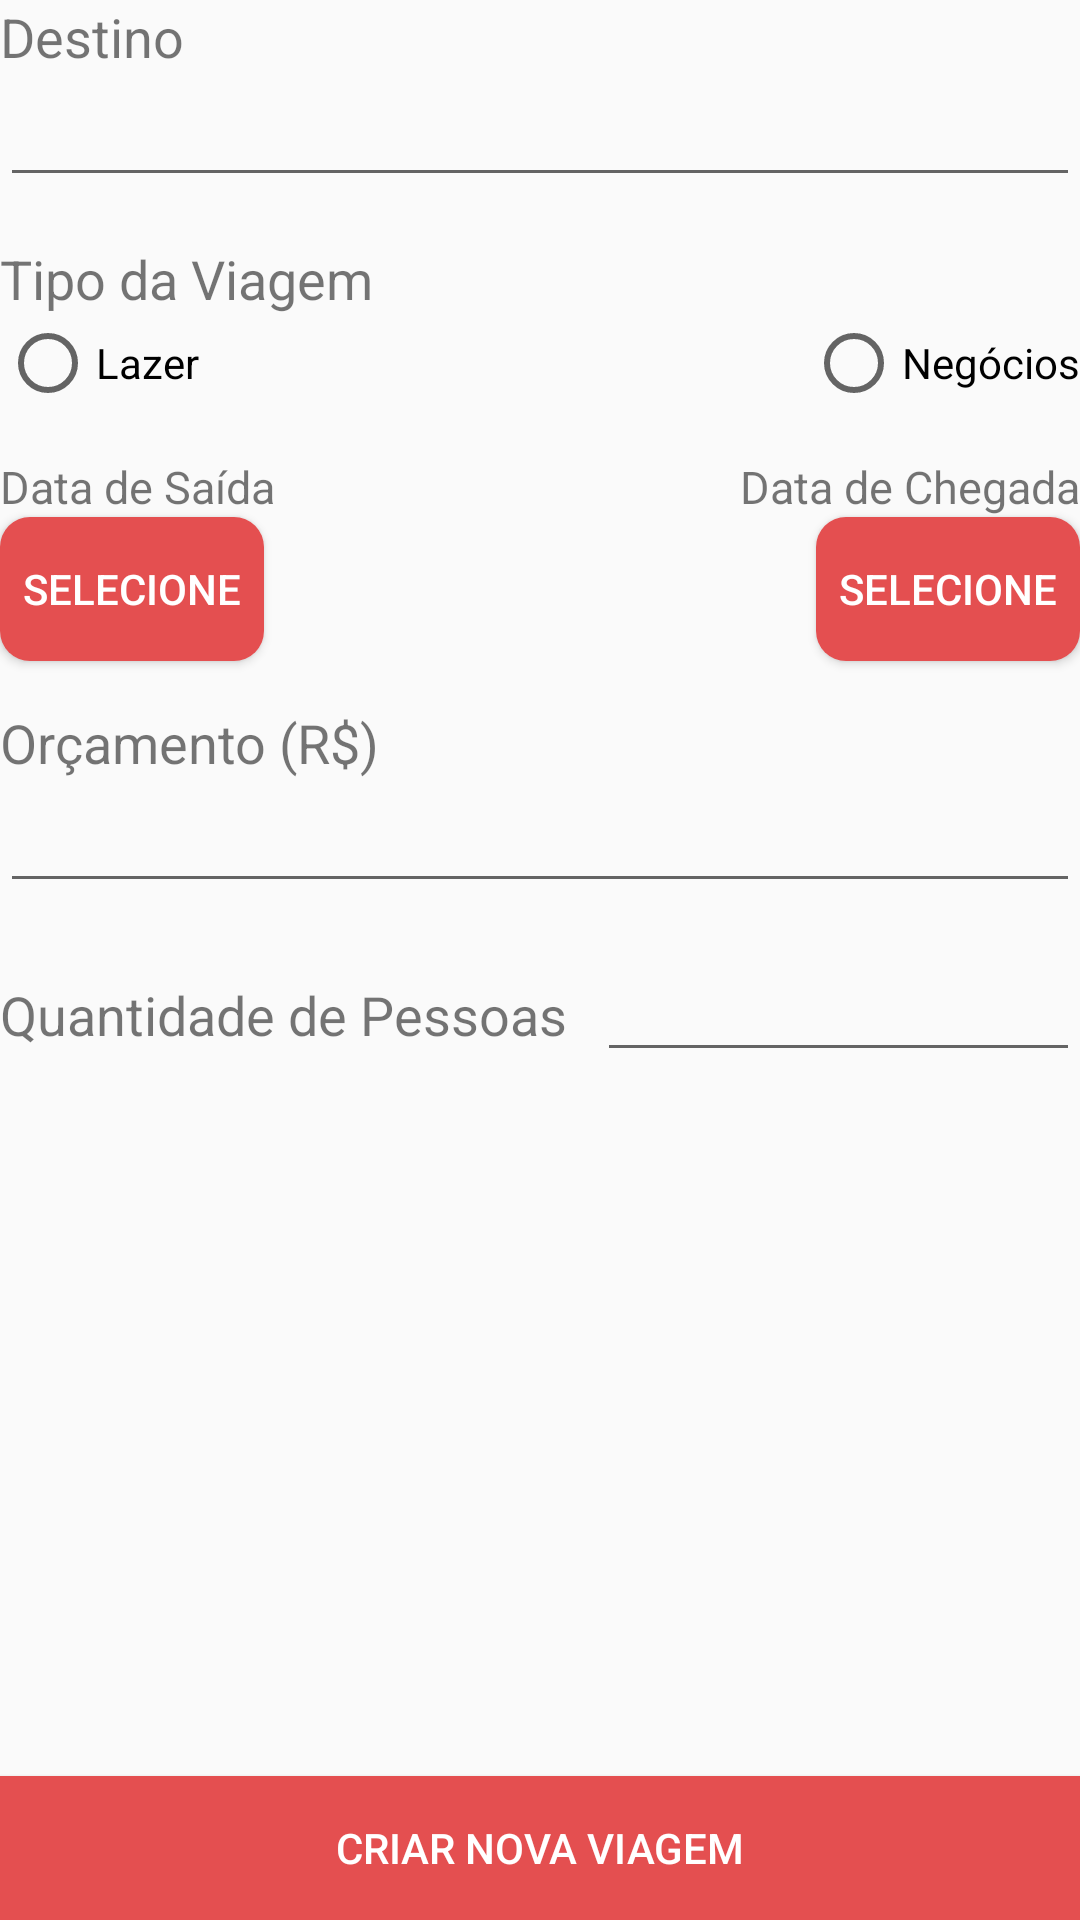

This screen was rendered from an Android layout file. Write that file and the resources it references.
<!-- AndroidManifest.xml: application theme AppTheme -->
<!-- res/layout/activity_new_trip.xml -->
<?xml version="1.0" encoding="utf-8"?>
<RelativeLayout xmlns:android="http://schemas.android.com/apk/res/android"
    android:layout_width="match_parent"
    android:layout_height="match_parent"
    android:layout_marginEnd="5dp"
    android:layout_marginStart="5dp"
    android:layout_marginTop="10dp">

    <TextView
        android:id="@+id/txt_destination"
        android:layout_width="match_parent"
        android:layout_height="wrap_content"
        android:textSize="18sp"
        android:text="Destino" />

    <EditText
        android:id="@+id/editTxt_destination"
        android:layout_width="match_parent"
        android:layout_height="wrap_content"
        android:layout_below="@+id/txt_destination"
        android:inputType="text" />

    <TextView
        android:id="@+id/txt_tripType"
        android:layout_width="match_parent"
        android:layout_height="wrap_content"
        android:layout_below="@+id/editTxt_destination"
        android:layout_marginTop="15dp"
        android:textSize="18sp"

        android:text="Tipo da Viagem" />

    <RadioGroup
        android:id="@+id/radioGroup_tripType"
        android:layout_width="match_parent"
        android:layout_height="wrap_content"
        android:layout_below="@+id/txt_tripType"
        android:orientation="horizontal"
        >
        <RadioButton
            android:layout_width="wrap_content"
            android:layout_height="wrap_content"
            android:layout_weight="1"
            android:text="Lazer" />

        <RadioButton
            android:layout_width="wrap_content"
            android:layout_height="wrap_content"
            android:text="Negócios" />
    </RadioGroup>

    <TextView
        android:id="@+id/txt_departure"
        android:layout_width="wrap_content"
        android:layout_height="wrap_content"
        android:layout_marginTop="15dp"
        android:layout_below="@+id/radioGroup_tripType"
        android:textSize="15sp"
        android:text="Data de Saída" />

    <TextView
        android:id="@+id/txt_arrival"
        android:layout_width="wrap_content"
        android:layout_height="wrap_content"
        android:layout_marginTop="15dp"
        android:layout_alignParentEnd="true"
        android:layout_below="@+id/radioGroup_tripType"
        android:textSize="15sp"
        android:text="Data de Chegada" />

    <Button
        android:id="@+id/btn_arrival"
        android:layout_width="wrap_content"
        android:layout_height="wrap_content"
        android:layout_below="@+id/txt_arrival"
        android:layout_alignEnd="@+id/txt_arrival"
        android:onClick="showArrivalDateDialog"
        android:textColor="@color/colorPrimary"
        android:background="@drawable/datepicker_shape"
        android:text="Selecione"/>

    <Button
        android:id="@+id/btn_departure"
        android:layout_width="wrap_content"
        android:layout_height="wrap_content"
        android:textColor="@color/colorPrimary"
        android:background="@drawable/datepicker_shape"
        android:layout_below="@+id/txt_departure"
        android:onClick="showDepartureDateDialog"
        android:text="Selecione"/>

    <TextView
        android:id="@+id/txt_budget"
        android:layout_width="match_parent"
        android:layout_height="wrap_content"
        android:layout_marginTop="15dp"
        android:textSize="18sp"
        android:layout_below="@+id/btn_arrival"
        android:text="Orçamento (R$)" />

    <EditText
        android:id="@+id/editTxt_budget"
        android:layout_width="match_parent"
        android:layout_height="wrap_content"
        android:layout_below="@+id/txt_budget"
        android:inputType="number" />

<LinearLayout
    android:layout_width="match_parent"
    android:layout_height="wrap_content"
    android:layout_below="@+id/editTxt_budget"
    android:orientation="horizontal"
    >
    <TextView
        android:id="@+id/txt_amount_people"
        android:layout_width="wrap_content"
        android:layout_height="wrap_content"
        android:layout_marginTop="15dp"
        android:textSize="18dp"
        android:text="Quantidade de Pessoas" />

    <EditText
        android:id="@+id/editTxt_people_amount"
        android:layout_width="0dp"
        android:layout_height="wrap_content"
        android:layout_marginStart="10dp"
        android:layout_marginTop="15dp"
        android:textAlignment="center"
        android:inputType="number"
        android:layout_weight="1" />

</LinearLayout>

    <Button
        android:id="@+id/btn_new_travel_confirm"
        android:layout_width="match_parent"
        android:layout_height="wrap_content"
        android:layout_alignParentBottom="true"
        android:textColor="#FFFFFF"
        android:text="Criar Nova Viagem"
        android:background="@color/colorAccent"
        />
</RelativeLayout>
<!-- resources referenced by this layout -->
<resources>
  <color name="colorAccent">#e44f50</color>
  <color name="colorPrimary">#FFFFFF</color>
  <!-- drawable datepicker_shape (drawable) -->
  <?xml version="1.0" encoding="UTF-8"?>
  <shape xmlns:android="http://schemas.android.com/apk/res/android">
      <solid android:color="@color/colorAccent"/>
      <corners
          android:topRightRadius="10dip"
          android:topLeftRadius="10dip"
          android:bottomRightRadius="10dip"
          android:bottomLeftRadius="10dip"/>
      <padding android:left="0dip" android:top="0dip" android:right="0dip" android:bottom="0dip" />
  </shape>
  <style name="AppTheme" parent="Theme.AppCompat.Light.NoActionBar">
          
          <item name="colorPrimary">@color/colorPrimary</item>
          <item name="colorPrimaryDark">@color/colorPrimaryDark</item>
          <item name="colorAccent">@color/colorAccent</item>
      </style>
  <color name="colorPrimaryDark">#808080</color>
</resources>
